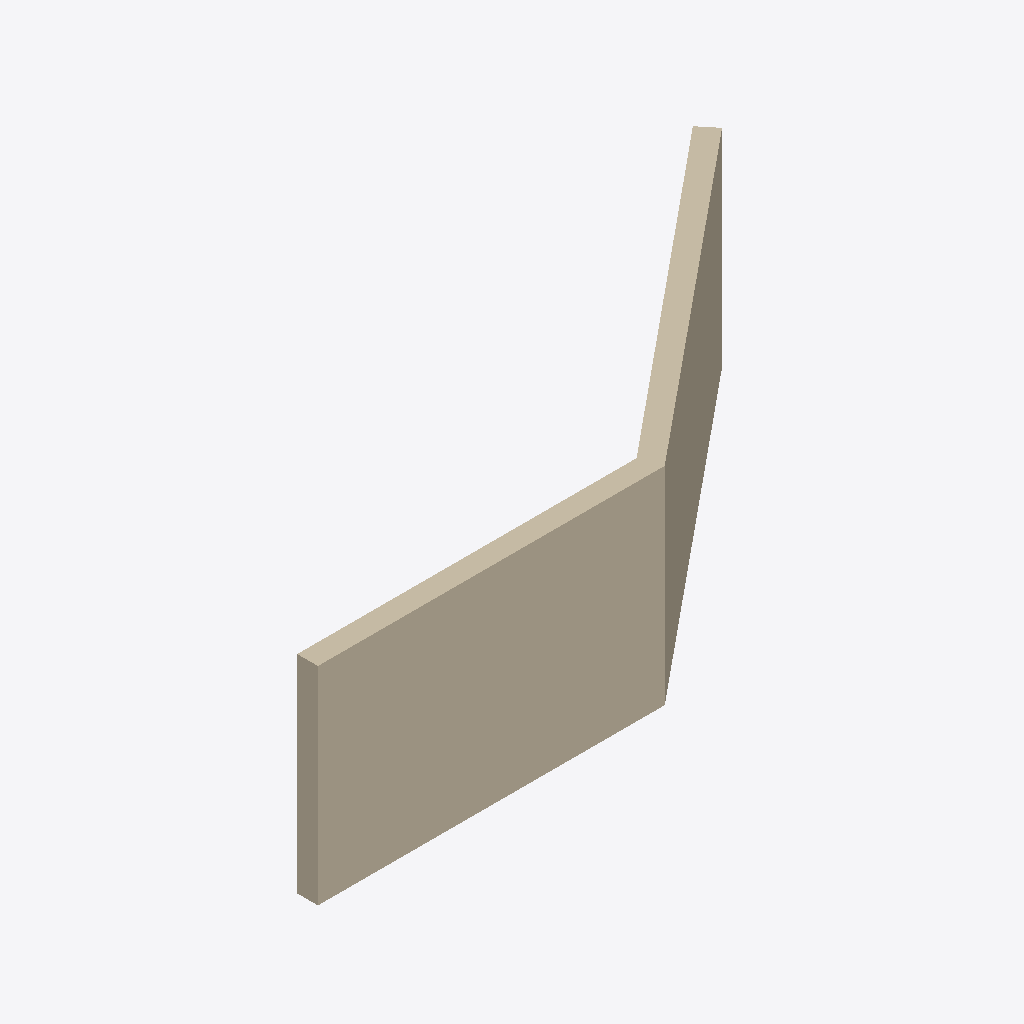
Isometric view of an IFC building model (IFC-SPF (STEP), schema IFC2X3, length unit millimetre), seen from the south-west, elements coloured by IFC class: 2 walls (beige).
Extent 9.7 m × 4.1 m × 3.0 m (x, y, z). Storeys (1): Ground Floor at 0.00 m. Elements (2): 2 IfcWallStandardCase.

HEADER;
FILE_DESCRIPTION(('ViewDefinition [CoordinationView_V2.0]','Option [Drawing Scale: 100.000000]','Option [Global Unique Identifiers (GUID): Keep existing]','Option [Elements to export: Visible elements (on all stories)]','Option [Partial Structure Display: Entire Model]','Option [IFC Domain: All]','Option [Structural Function: All Elements]','Option [Bounding Box: Off]','[26 more]'),'2;1');
FILE_NAME('D:\\IFC\\src\\assets\\ifc\\walls local coord slant.ifc','2018-04-02T19:10:03',('Architect'),('Building Designer Office'),'The EXPRESS Data Manager Version 5.02.0100.09 : ','IFC file generated by GRAPHISOFT ARCHICAD-64 21.','The authorising person');
FILE_SCHEMA(('IFC2X3'));
ENDSEC;
DATA;
#45=IFCPROJECT('344O7vICcwH8qAEnwJDjSU',#12,'Project',$,$,$,$,(#42),#29);
#62=IFCSITE('20FpTZCqJy2vhVJYtjuIce',#12,'Site',$,$,#59,$,$,.ELEMENT.,(47,33,34,948800),(19,3,17,204400),0.0,$,$);
#83=IFCBUILDING('00tMo7QcxqWdIGvc4sMN2A',#12,'Building',$,$,#81,$,$,.ELEMENT.,$,$,$);
#98=IFCBUILDINGSTOREY('1oZ0wPs_PE8ANCPg3bIs4j',#12,'Ground Floor',$,$,#96,$,$,.ELEMENT.,0.0);
#163=IFCWALLSTANDARDCASE('3RwH7y2dHBlfjaarcipg2S',#12,'SW - 002',$,$,#111,#157,'DBE911FC-0A74-4BBE-9B64-9359ACCEA09C');
#314=IFCWALLSTANDARDCASE('2n4rmrgKjAyxoeizJ3orVT',#12,'SW - 003',$,$,#276,#310,'B1135C35-A94B-4AF3-BCA8-B3D4C3CB57DD');
ENDSEC;
